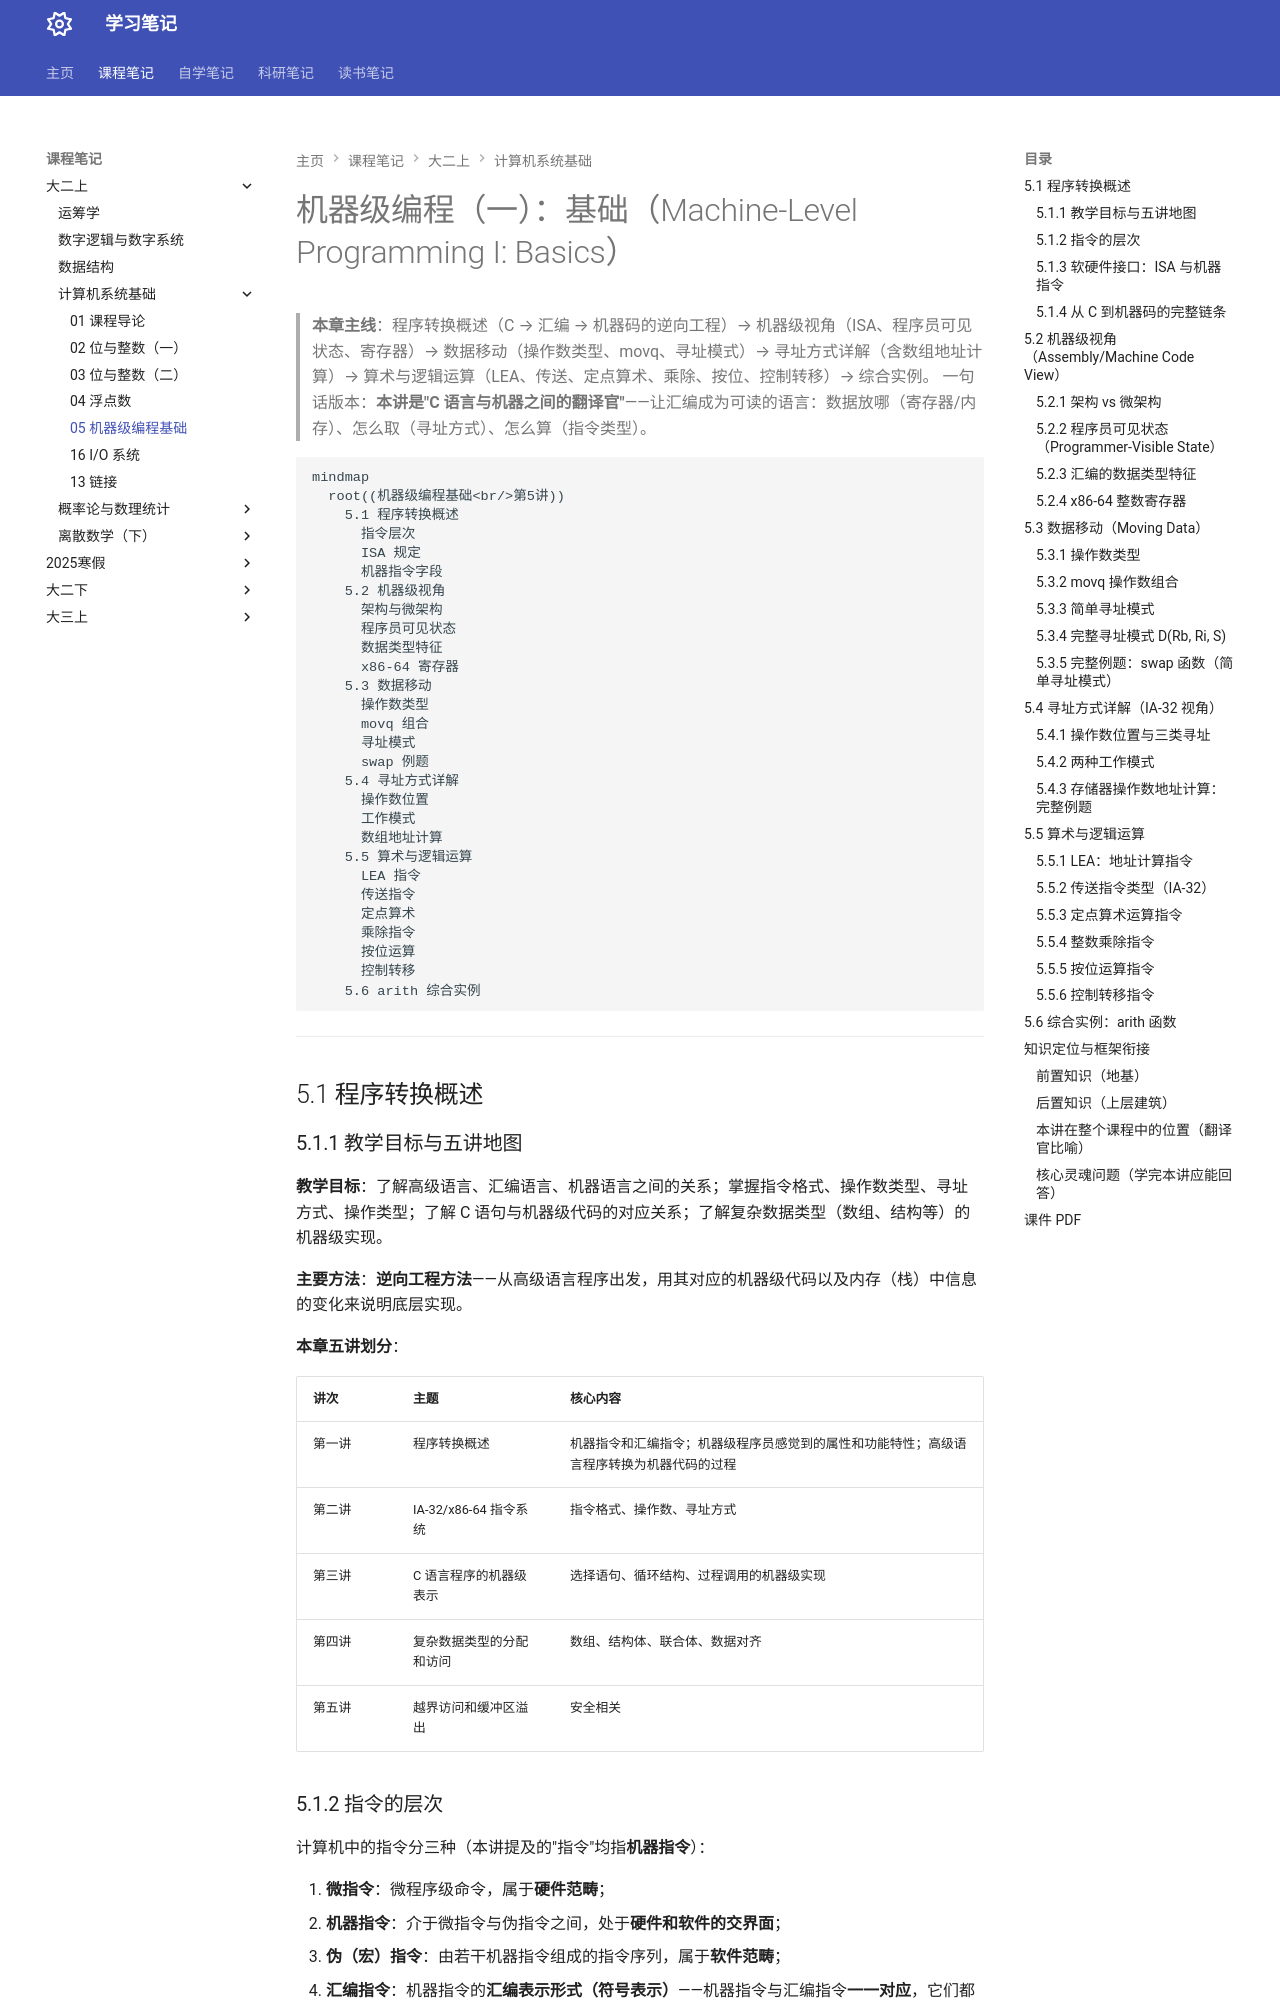

repository: naimore3/Naimore3-s-Learning-Notes · page: 课程笔记/大二上/计算机系统基础/machine_basics/05-machine-basics/index.html · generator: mkdocs

# 机器级编程（一）：基础（Machine-Level Programming I: Basics）

> **本章主线**：程序转换概述（C → 汇编 → 机器码的逆向工程）→ 机器级视角（ISA、程序员可见状态、寄存器）→ 数据移动（操作数类型、movq、寻址模式）→ 寻址方式详解（含数组地址计算）→ 算术与逻辑运算（LEA、传送、定点算术、乘除、按位、控制转移）→ 综合实例。
> 一句话版本：**本讲是"C 语言与机器之间的翻译官"**——让汇编成为可读的语言：数据放哪（寄存器/内存）、怎么取（寻址方式）、怎么算（指令类型）。

```mermaid
mindmap
  root((机器级编程基础<br/>第5讲))
    5.1 程序转换概述
      指令层次
      ISA 规定
      机器指令字段
    5.2 机器级视角
      架构与微架构
      程序员可见状态
      数据类型特征
      x86-64 寄存器
    5.3 数据移动
      操作数类型
      movq 组合
      寻址模式
      swap 例题
    5.4 寻址方式详解
      操作数位置
      工作模式
      数组地址计算
    5.5 算术与逻辑运算
      LEA 指令
      传送指令
      定点算术
      乘除指令
      按位运算
      控制转移
    5.6 arith 综合实例
```

---

## 5.1 程序转换概述

### 5.1.1 教学目标与五讲地图

**教学目标**：了解高级语言、汇编语言、机器语言之间的关系；掌握指令格式、操作数类型、寻址方式、操作类型；了解 C 语句与机器级代码的对应关系；了解复杂数据类型（数组、结构等）的机器级实现。

**主要方法**：**逆向工程方法**——从高级语言程序出发，用其对应的机器级代码以及内存（栈）中信息的变化来说明底层实现。

**本章五讲划分**：

| 讲次 | 主题 | 核心内容 |
|---|---|---|
| 第一讲 | 程序转换概述 | 机器指令和汇编指令；机器级程序员感觉到的属性和功能特性；高级语言程序转换为机器代码的过程 |
| 第二讲 | IA-32/x86-64 指令系统 | 指令格式、操作数、寻址方式 |
| 第三讲 | C 语言程序的机器级表示 | 选择语句、循环结构、过程调用的机器级实现 |
| 第四讲 | 复杂数据类型的分配和访问 | 数组、结构体、联合体、数据对齐 |
| 第五讲 | 越界访问和缓冲区溢出 | 安全相关 |

### 5.1.2 指令的层次

计算机中的指令分三种（本讲提及的"指令"均指**机器指令**）：

1. **微指令**：微程序级命令，属于**硬件范畴**；
2. **机器指令**：介于微指令与伪指令之间，处于**硬件和软件的交界面**；
3. **伪（宏）指令**：由若干机器指令组成的指令序列，属于**软件范畴**；
4. **汇编指令**：机器指令的**汇编表示形式（符号表示）**——机器指令与汇编指令**一一对应**，它们都与具体机器结构有关，都属于**机器级指令**。
